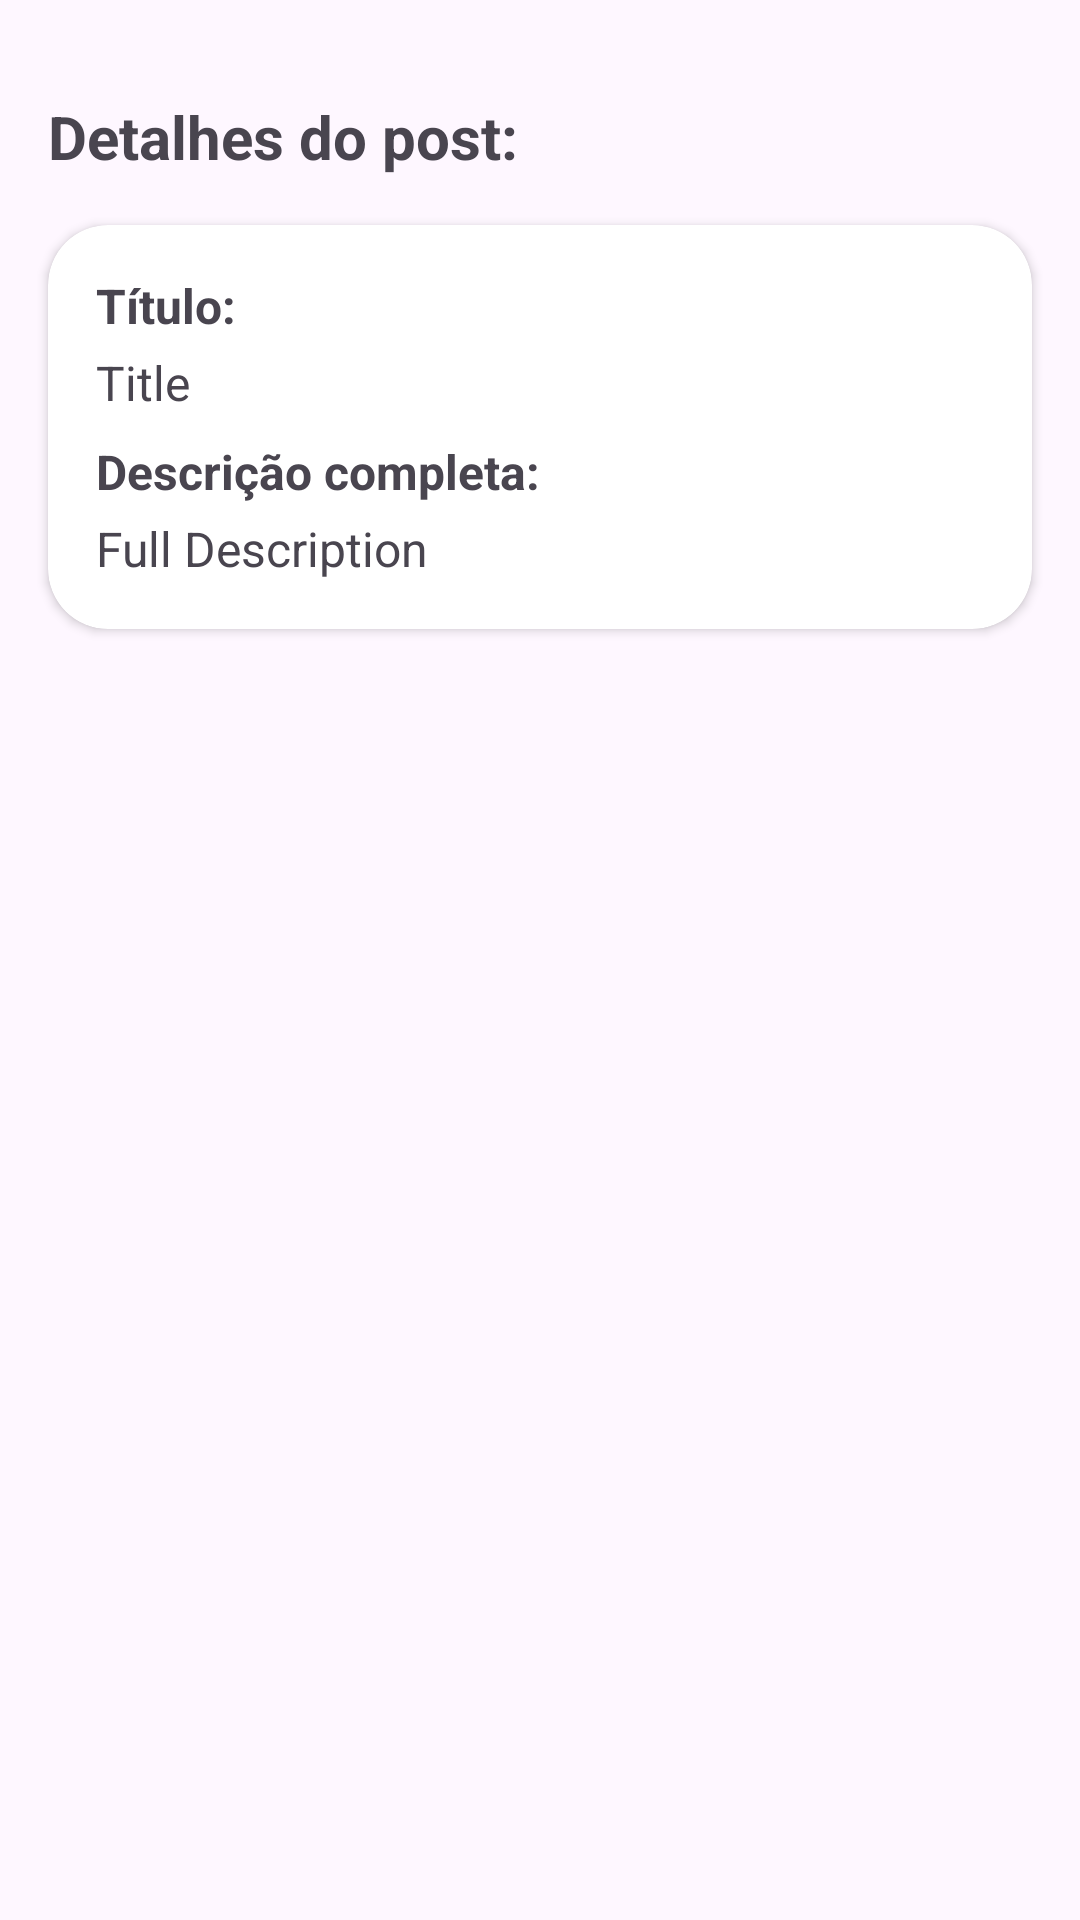

The Android layout XML behind this screen, and the referenced resources:
<!-- AndroidManifest.xml: application theme Theme.APIIntegrationJava -->
<!-- res/layout/activity_post_details.xml -->
<?xml version="1.0" encoding="utf-8"?>
<androidx.constraintlayout.widget.ConstraintLayout xmlns:android="http://schemas.android.com/apk/res/android"
    xmlns:app="http://schemas.android.com/apk/res-auto"
    xmlns:tools="http://schemas.android.com/tools"
    android:layout_width="match_parent"
    android:layout_height="match_parent"
    tools:context=".view.PostDetails">

    <androidx.cardview.widget.CardView
        android:layout_width="0dp"
        android:layout_height="wrap_content"
        android:layout_marginStart="16dp"
        android:layout_marginTop="16dp"
        android:layout_marginEnd="16dp"
        app:cardCornerRadius="20dp"
        app:layout_constraintBottom_toBottomOf="parent"
        app:layout_constraintEnd_toEndOf="parent"
        app:layout_constraintStart_toStartOf="parent"
        app:layout_constraintTop_toBottomOf="@+id/textView4"
        app:layout_constraintVertical_bias="0.0">

        <androidx.constraintlayout.widget.ConstraintLayout
            android:layout_width="match_parent"
            android:layout_height="match_parent">

            <TextView
                android:id="@+id/textView5"
                android:layout_width="wrap_content"
                android:layout_height="wrap_content"
                android:layout_marginStart="16dp"
                android:layout_marginTop="16dp"
                android:text="Título:"
                android:textSize="16sp"
                android:textStyle="bold"
                app:layout_constraintStart_toStartOf="parent"
                app:layout_constraintTop_toTopOf="parent" />

            <TextView
                android:id="@+id/tvTitle"
                android:layout_width="0dp"
                android:layout_height="wrap_content"
                android:layout_marginStart="16dp"
                android:layout_marginTop="4dp"
                android:layout_marginEnd="16dp"
                android:text="Title"
                android:textSize="16sp"
                app:layout_constraintEnd_toEndOf="parent"
                app:layout_constraintHorizontal_bias="0.0"
                app:layout_constraintStart_toStartOf="parent"
                app:layout_constraintTop_toBottomOf="@+id/textView5" />

            <TextView
                android:id="@+id/textView7"
                android:layout_width="wrap_content"
                android:layout_height="wrap_content"
                android:layout_marginStart="16dp"
                android:layout_marginTop="8dp"
                android:text="Descrição completa:"
                android:textSize="16sp"
                android:textStyle="bold"
                app:layout_constraintStart_toStartOf="parent"
                app:layout_constraintTop_toBottomOf="@+id/tvTitle" />

            <TextView
                android:id="@+id/tvBody"
                android:layout_width="0dp"
                android:layout_height="wrap_content"
                android:layout_marginStart="16dp"
                android:layout_marginTop="4dp"
                android:layout_marginEnd="16dp"
                android:layout_marginBottom="16dp"
                android:text="Full Description"
                android:textSize="16sp"
                app:layout_constraintBottom_toBottomOf="parent"
                app:layout_constraintEnd_toEndOf="parent"
                app:layout_constraintStart_toStartOf="parent"
                app:layout_constraintTop_toBottomOf="@+id/textView7" />
        </androidx.constraintlayout.widget.ConstraintLayout>
    </androidx.cardview.widget.CardView>

    <TextView
        android:id="@+id/textView4"
        android:layout_width="wrap_content"
        android:layout_height="wrap_content"
        android:layout_marginStart="16dp"
        android:layout_marginTop="32dp"
        android:text="Detalhes do post:"
        android:textSize="20sp"
        android:textStyle="bold"
        app:layout_constraintStart_toStartOf="parent"
        app:layout_constraintTop_toTopOf="parent" />
</androidx.constraintlayout.widget.ConstraintLayout>
<!-- resources referenced by this layout -->
<resources>
  <style name="Theme.APIIntegrationJava" parent="Base.Theme.APIIntegrationJava" />
  <style name="Base.Theme.APIIntegrationJava" parent="Theme.Material3.DayNight.NoActionBar">
          
          
      </style>
</resources>
